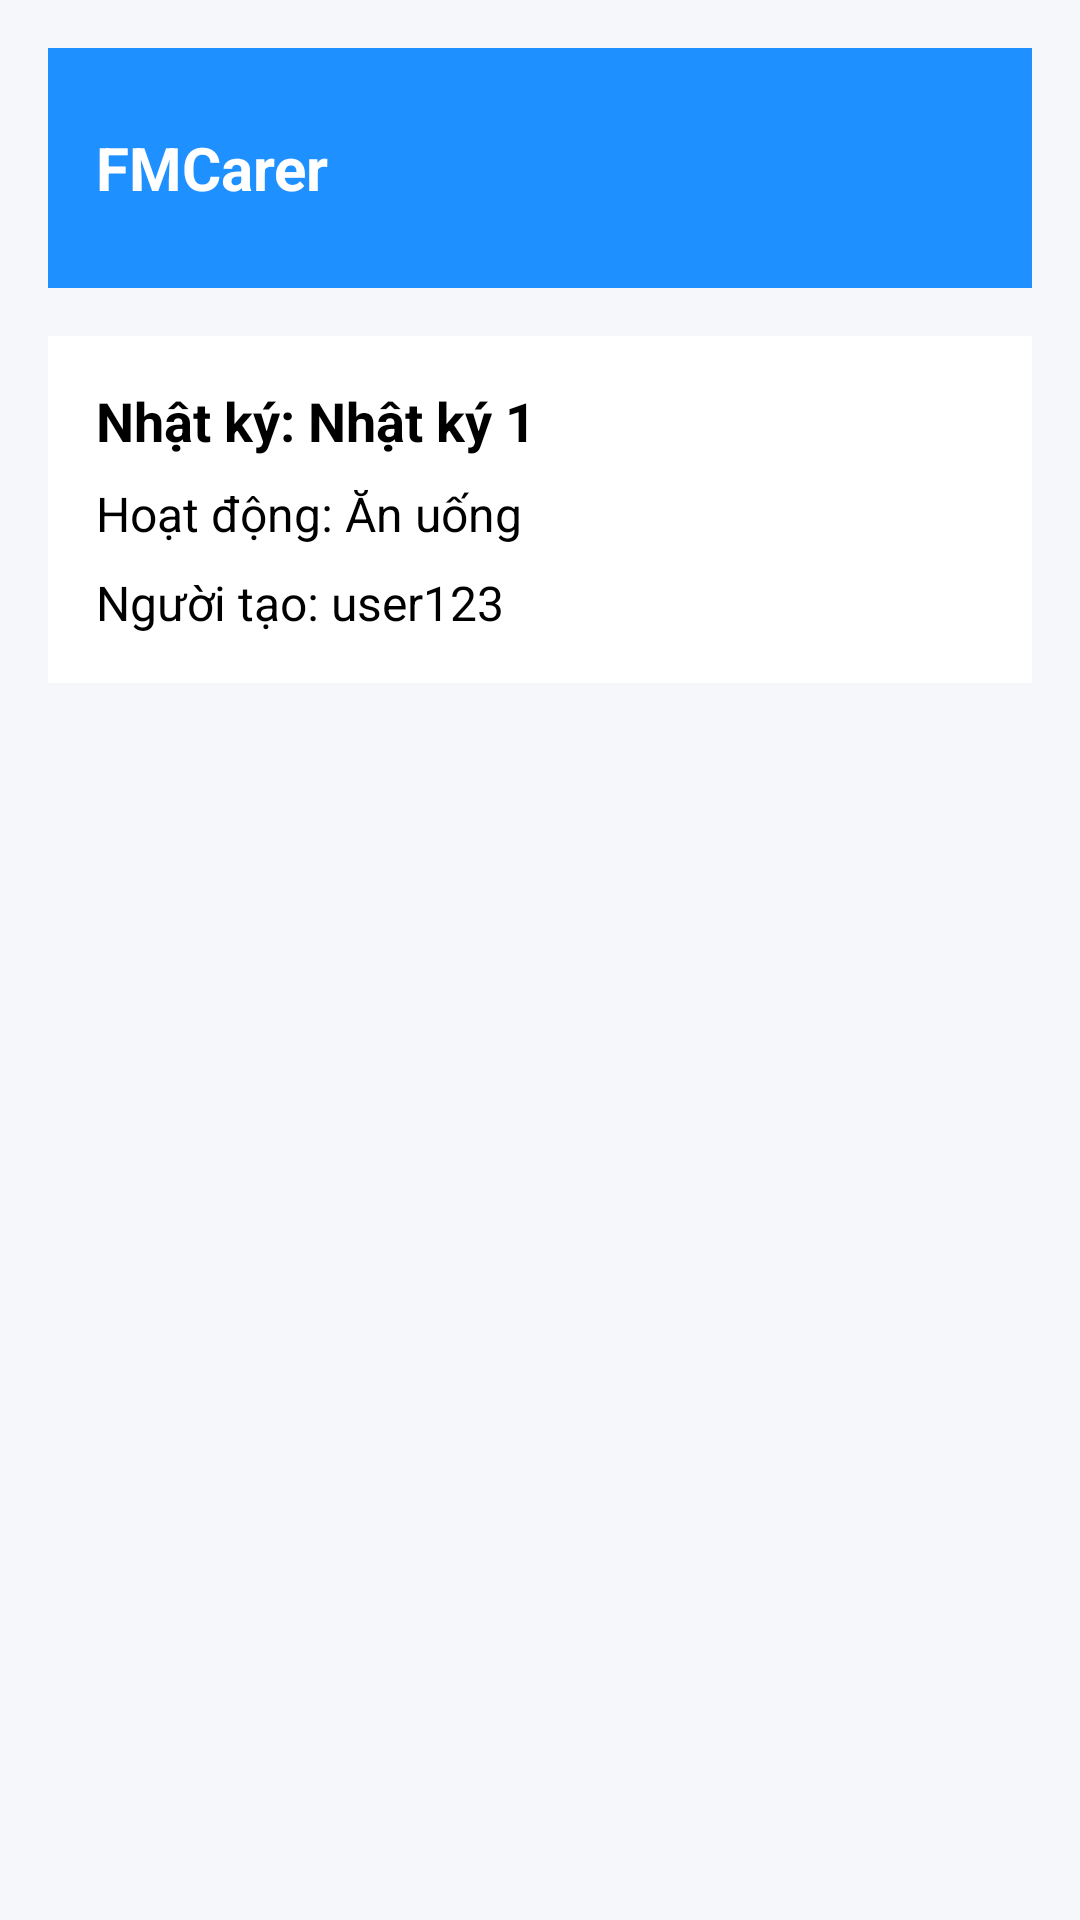

Here is an Android app screen rendered from its layout file. Give the layout XML and the strings, colors and styles it references.
<!-- AndroidManifest.xml: application theme Theme.FMCarer -->
<!-- res/layout/activity_log_detail.xml -->
<?xml version="1.0" encoding="utf-8"?>
<LinearLayout xmlns:android="http://schemas.android.com/apk/res/android"
    android:layout_width="match_parent"
    android:layout_height="match_parent"
    android:orientation="vertical"
    android:background="#F5F7FA"
    android:padding="16dp">

    <LinearLayout
        android:layout_width="match_parent"
        android:layout_height="80dp"
        android:background="#1E90FF"
        android:gravity="center_vertical"
        android:padding="16dp">

        <TextView
            android:layout_width="wrap_content"
            android:layout_height="wrap_content"
            android:text="FMCarer"
            android:textSize="20sp"
            android:textColor="#FFFFFF"
            android:textStyle="bold" />
    </LinearLayout>

    <LinearLayout
        android:layout_width="match_parent"
        android:layout_height="wrap_content"
        android:orientation="vertical"
        android:background="#FFFFFF"
        android:padding="16dp"
        android:layout_marginTop="16dp">

        <TextView
            android:layout_width="wrap_content"
            android:layout_height="wrap_content"
            android:text="Nhật ký: Nhật ký 1"
            android:textSize="18sp"
            android:textStyle="bold" />

        <TextView
            android:layout_width="wrap_content"
            android:layout_height="wrap_content"
            android:text="Hoạt động: Ăn uống"
            android:textSize="16sp"
            android:layout_marginTop="8dp" />

        <TextView
            android:layout_width="wrap_content"
            android:layout_height="wrap_content"
            android:text="Người tạo: user123"
            android:textSize="16sp"
            android:layout_marginTop="8dp" />
    </LinearLayout>
</LinearLayout>
<!-- resources referenced by this layout -->
<resources>

</resources>
